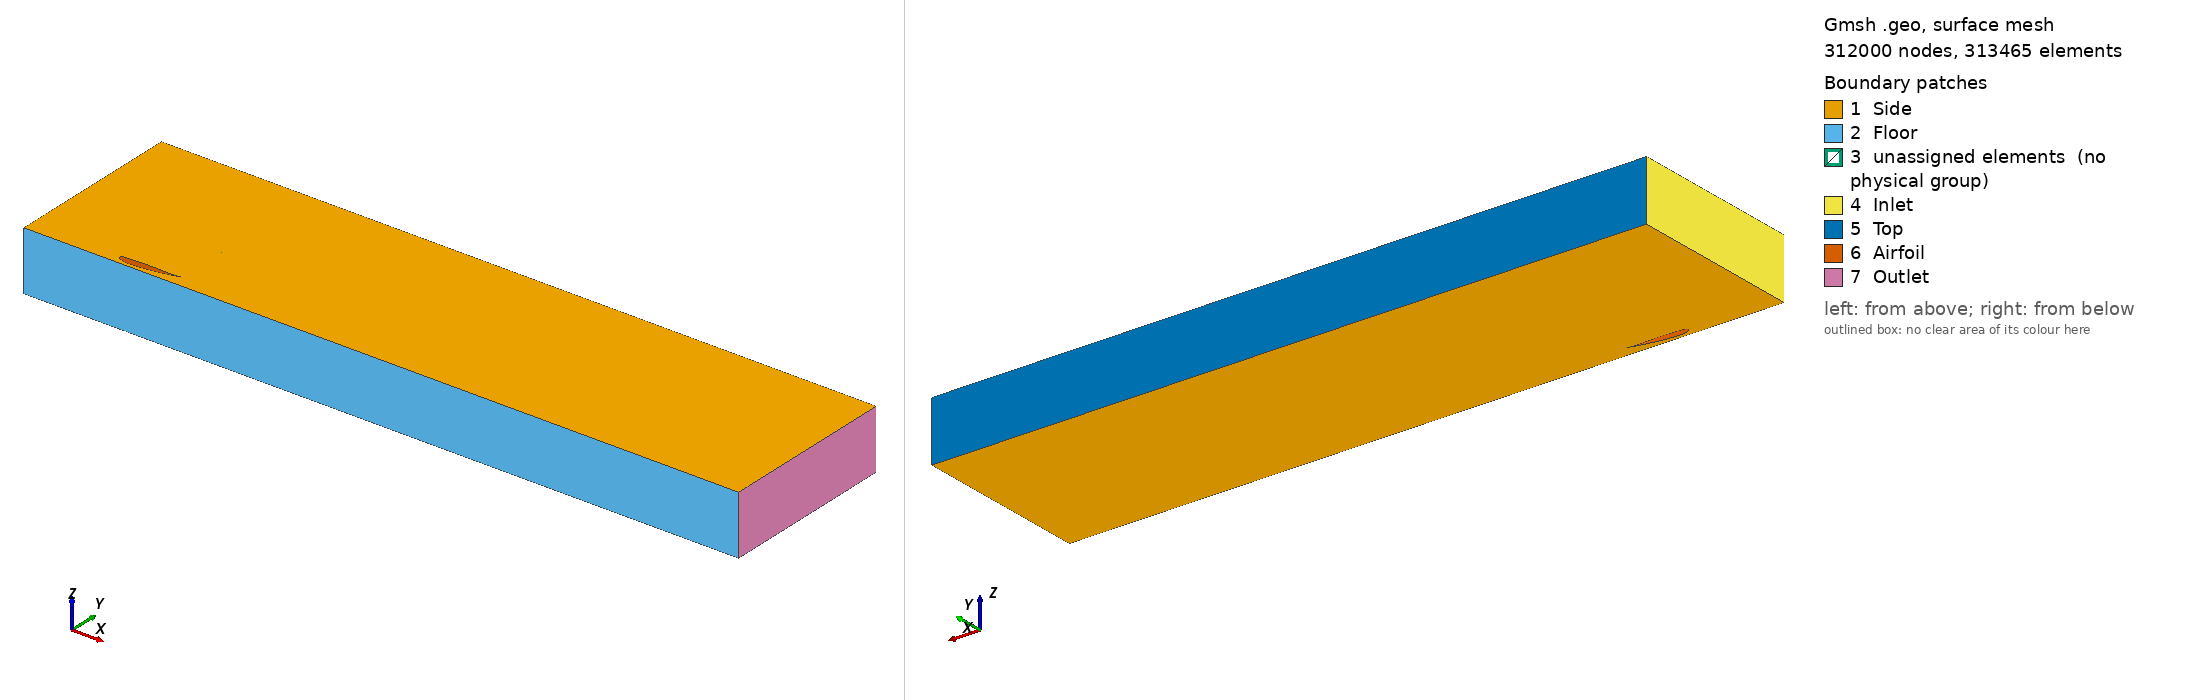

Gmsh geometry script, surface-meshed: 312000 nodes, 313465 surface elements. Boundary patches (legend numbers): 1 Side, 2 Floor, 3 unassigned elements (no physical group), 4 Inlet, 5 Top, 6 Airfoil, 7 Outlet. Left view from above one corner, right view from below the opposite corner. Legend entries are the model's physical surfaces; 'unassigned elements' are surfaces in no physical group. The drawing asked Gmsh for element sizes between 1% and 20% of the model's largest extent; the script's own settings can give other sizes.

=== mesh.geo (drawn) ===
// Gmsh project created on Mon Oct 03 18:34:23 2022
//SetFactory("OpenCASCADE");
//+
//+
Point(1) = {1, 0.0604, 0, 1};
Point(2) = {0.999605, 0.0605784, 0, 1};
Point(3) = {0.998419, 0.0610433, 0, 1};
Point(4) = {0.996446, 0.0616005, 0, 1};
Point(5) = {0.993688, 0.0619795, 0, 1};
Point(6) = {0.990149, 0.0619138, 0, 1};
Point(7) = {0.985835, 0.0612488, 0, 1};
Point(8) = {0.980752, 0.0600775, 0, 1};
Point(9) = {0.97491, 0.058799, 0, 1};
Point(10) = {0.968317, 0.0575758, 0, 1};
Point(11) = {0.960983, 0.0563594, 0, 1};
Point(12) = {0.95292, 0.0550487, 0, 1};
Point(13) = {0.944141, 0.0536418, 0, 1};
Point(14) = {0.93466, 0.0522031, 0, 1};
Point(15) = {0.924492, 0.0507849, 0, 1};
Point(16) = {0.913652, 0.0494166, 0, 1};
Point(17) = {0.902158, 0.0481248, 0, 1};
Point(18) = {0.890029, 0.0469341, 0, 1};
Point(19) = {0.877282, 0.0458759, 0, 1};
Point(20) = {0.863939, 0.0449858, 0, 1};
Point(21) = {0.850021, 0.0443008, 0, 1};
Point(22) = {0.835549, 0.043855, 0, 1};
Point(23) = {0.820547, 0.0436621, 0, 1};
Point(24) = {0.805038, 0.0437259, 0, 1};
Point(25) = {0.789046, 0.0440436, 0, 1};
Point(26) = {0.772597, 0.0445904, 0, 1};
Point(27) = {0.755718, 0.0453233, 0, 1};
Point(28) = {0.738434, 0.0461889, 0, 1};
Point(29) = {0.720773, 0.0471253, 0, 1};
Point(30) = {0.702763, 0.0480625, 0, 1};
Point(31) = {0.684432, 0.0489309, 0, 1};
Point(32) = {0.66581, 0.0497114, 0, 1};
Point(33) = {0.646925, 0.0504071, 0, 1};
Point(34) = {0.627808, 0.0510246, 0, 1};
Point(35) = {0.608489, 0.0515775, 0, 1};
Point(36) = {0.588999, 0.0520806, 0, 1};
Point(37) = {0.569368, 0.0525307, 0, 1};
Point(38) = {0.549627, 0.052908, 0, 1};
Point(39) = {0.529808, 0.053199, 0, 1};
Point(40) = {0.509941, 0.0534152, 0, 1};
Point(41) = {0.490059, 0.0535737, 0, 1};
Point(42) = {0.470192, 0.0536746, 0, 1};
Point(43) = {0.450373, 0.0537003, 0, 1};
Point(44) = {0.430632, 0.053639, 0, 1};
Point(45) = {0.411001, 0.0535024, 0, 1};
Point(46) = {0.391511, 0.0533079, 0, 1};
Point(47) = {0.372192, 0.0530609, 0, 1};
Point(48) = {0.353075, 0.052754, 0, 1};
Point(49) = {0.33419, 0.05238, 0, 1};
Point(50) = {0.315568, 0.0519341, 0, 1};
Point(51) = {0.297237, 0.051413, 0, 1};
Point(52) = {0.279227, 0.0508255, 0, 1};
Point(53) = {0.261566, 0.0502075, 0, 1};
Point(54) = {0.244282, 0.0495947, 0, 1};
Point(55) = {0.227403, 0.0489997, 0, 1};
Point(56) = {0.210954, 0.0484056, 0, 1};
Point(57) = {0.194962, 0.0477958, 0, 1};
Point(58) = {0.179453, 0.0471692, 0, 1};
Point(59) = {0.164451, 0.0465119, 0, 1};
Point(60) = {0.149979, 0.0457238, 0, 1};
Point(61) = {0.136061, 0.0448191, 0, 1};
Point(62) = {0.122718, 0.0438133, 0, 1};
Point(63) = {0.109971, 0.0426546, 0, 1};
Point(64) = {0.0978417, 0.0414712, 0, 1};
Point(65) = {0.086348, 0.0402678, 0, 1};
Point(66) = {0.0755083, 0.0388983, 0, 1};
Point(67) = {0.0653399, 0.0376177, 0, 1};
Point(68) = {0.0558587, 0.0362163, 0, 1};
Point(69) = {0.0470798, 0.0349255, 0, 1};
Point(70) = {0.0390171, 0.0336265, 0, 1};
Point(71) = {0.0316833, 0.0324608, 0, 1};
Point(72) = {0.0250899, 0.0312981, 0, 1};
Point(73) = {0.0192475, 0.0296216, 0, 1};
Point(74) = {0.0141653, 0.026429, 0, 1};
Point(75) = {0.00985132, 0.0229857, 0, 1};
Point(76) = {0.00631233, 0.0191972, 0, 1};
Point(77) = {0.00355396, 0.0142819, 0, 1};
Point(78) = {0.00158058, 0.00992171, 0, 1};
Point(79) = {0.000395301, 0.00402408, 0, 1};
Point(80) = {0, 0, 0, 1};
Point(81) = {0.000395301, -0.00382523, 0, 1};
Point(82) = {0.00158058, -0.00966363, 0, 1};
Point(83) = {0.00355396, -0.0141751, 0, 1};
Point(84) = {0.00631233, -0.0189984, 0, 1};
Point(85) = {0.00985132, -0.0227577, 0, 1};
Point(86) = {0.0141653, -0.0261142, 0, 1};
Point(87) = {0.0192475, -0.0290608, 0, 1};
Point(88) = {0.0250899, -0.0320986, 0, 1};
Point(89) = {0.0316833, -0.0354145, 0, 1};
Point(90) = {0.0390171, -0.0389275, 0, 1};
Point(91) = {0.0470798, -0.0426075, 0, 1};
Point(92) = {0.0558587, -0.0464556, 0, 1};
Point(93) = {0.0653399, -0.0502913, 0, 1};
Point(94) = {0.0755083, -0.0541613, 0, 1};
Point(95) = {0.086348, -0.0579993, 0, 1};
Point(96) = {0.0978417, -0.0616434, 0, 1};
Point(97) = {0.109971, -0.0651169, 0, 1};
Point(98) = {0.122718, -0.0683089, 0, 1};
Point(99) = {0.136061, -0.0711266, 0, 1};
Point(100) = {0.149979, -0.0736086, 0, 1};
Point(101) = {0.164451, -0.0755747, 0, 1};
Point(102) = {0.179453, -0.0768899, 0, 1};
Point(103) = {0.194962, -0.0776846, 0, 1};
Point(104) = {0.210954, -0.0778244, 0, 1};
Point(105) = {0.227403, -0.0773511, 0, 1};
Point(106) = {0.244282, -0.0764985, 0, 1};
Point(107) = {0.261566, -0.0755273, 0, 1};
Point(108) = {0.279227, -0.0745046, 0, 1};
Point(109) = {0.297237, -0.0733613, 0, 1};
Point(110) = {0.315568, -0.072032, 0, 1};
Point(111) = {0.33419, -0.0705279, 0, 1};
Point(112) = {0.353075, -0.0688931, 0, 1};
Point(113) = {0.372192, -0.0671575, 0, 1};
Point(114) = {0.391511, -0.0653079, 0, 1};
Point(115) = {0.411001, -0.0633244, 0, 1};
Point(116) = {0.430632, -0.0611936, 0, 1};
Point(117) = {0.450373, -0.0589077, 0, 1};
Point(118) = {0.470192, -0.0564646, 0, 1};
Point(119) = {0.490059, -0.0538821, 0, 1};
Point(120) = {0.509941, -0.0511821, 0, 1};
Point(121) = {0.529808, -0.048365, 0, 1};
Point(122) = {0.549627, -0.0454112, 0, 1};
Point(123) = {0.569368, -0.0423111, 0, 1};
Point(124) = {0.588999, -0.039096, 0, 1};
Point(125) = {0.608489, -0.035806, 0, 1};
Point(126) = {0.627808, -0.0324515, 0, 1};
Point(127) = {0.646925, -0.0290112, 0, 1};
Point(128) = {0.66581, -0.0254699, 0, 1};
Point(129) = {0.684432, -0.0218487, 0, 1};
Point(130) = {0.702763, -0.018181, 0, 1};
Point(131) = {0.720773, -0.0144874, 0, 1};
Point(132) = {0.738434, -0.0107618, 0, 1};
Point(133) = {0.755718, -0.00699652, 0, 1};
Point(134) = {0.772597, -0.00320282, 0, 1};
Point(135) = {0.789046, 0.000585036, 0, 1};
Point(136) = {0.805038, 0.00433399, 0, 1};
Point(137) = {0.820547, 0.00802701, 0, 1};
Point(138) = {0.835549, 0.011667, 0, 1};
Point(139) = {0.850021, 0.0152554, 0, 1};
Point(140) = {0.863939, 0.0187866, 0, 1};
Point(141) = {0.877282, 0.0222372, 0, 1};
Point(142) = {0.890029, 0.0255826, 0, 1};
Point(143) = {0.902158, 0.0288016, 0, 1};
Point(144) = {0.913652, 0.0318906, 0, 1};
Point(145) = {0.924492, 0.034874, 0, 1};
Point(146) = {0.93466, 0.0377273, 0, 1};
Point(147) = {0.944141, 0.0403881, 0, 1};
Point(148) = {0.95292, 0.0428671, 0, 1};
Point(149) = {0.960983, 0.0452231, 0, 1};
Point(150) = {0.968317, 0.0474328, 0, 1};
Point(151) = {0.97491, 0.0493574, 0, 1};
Point(152) = {0.980752, 0.0509158, 0, 1};
Point(153) = {0.985835, 0.0522553, 0, 1};
Point(154) = {0.990149, 0.0537617, 0, 1};
Point(155) = {0.993688, 0.0555086, 0, 1};
Point(156) = {0.996446, 0.0573218, 0, 1};
Point(157) = {0.998419, 0.0589173, 0, 1};
Point(158) = {0.999605, 0.060011, 0, 1};

Line(1) = {1,2,3,4,5,6,7,8,9,10,11,12,13,14,15,16,17,18,19,20,21,22,23,24,25,26,27,28,29,30,31,32,33,34,35,36,37,38,39,40,41,42,43,44,45,46,47,48,49,50,51,52,53,54,55,56,57,58,59,60,61,62,63,64,65,66,67,68,69,70,71,72,73,74,75,76,77,78,79,80,81,82,83,84,85,86,87,88,89,90,91,92,93,94,95,96,97,98,99,100,101,102,103,104,105,106,107,108,109,110,111,112,113,114,115,116,117,118,119,120,121,122,123,124,125,126,127,128,129,130,131,132,133,134,135,136,137,138,139,140,141,142,143,144,145,146,147,148,149,150,151,152,153,154,155,156,157,158,1};
//+

//+ Domain sizing 
h = 0.134;
inlet_h = 3;
inlet_dist = 1.5;
length = 12;

//+ Multi-block structure
x0 = -0.15;
x1 = 1;
x2 = 1.75;

y0 = h;
y1 = 0.064;
y2 = h;

//+ Refinement
nVert = 42;

//+
Point(160) = {-inlet_dist, inlet_h - h, 0, 1.0};
//+
Point(161) = {-inlet_dist, -h, 0, 1.0};
//+
Point(162) = {length - inlet_dist, -h, 0, 1.0};
//+
Point(163) = {length - inlet_dist, inlet_h - h, 0, 1.0};
//+
Point(168) = {x0, h, 0, 1.0};
//+
Point(169) = {x0, -h, 0, 1.0};
//+
Point(170) = {x1, y0, 0, 1.0};
//+
Point(171) = {x1, -h, 0, 1.0};
//+
Point(172) = {x0, inlet_h - h, 0, 1.0};
//+
Point(173) = {x1, inlet_h - h, 0, 1.0};
//+
Point(174) = {-inlet_dist, y0, 0, 1.0};
//+
Point(176) = {length - inlet_dist, y2, 0, 1.0};
//+
Point(177) = {x2, -h, 0, 1.0};
//+
Point(178) = {x2, y2, 0, 1.0};
//+
Point(179) = {x2, y1, 0, 1.0};
//+
Point(180) = {x2, inlet_h - h, 0, 1.0};
//+
Point(181) = {length - inlet_dist, y1, 0, 1.0};
//+
Point(182) = {0.2109, -h, 0, 1.0};
//+

nVertLE = 32;
nVertAirfoil = 24;
nVertFF = 34;
nVertWake = 82;
nHoriArifoil = 86;

//+
prVertFF = 1.08;


//+
Circle(2) = {169, 80, 168};
//+
Line(3) = {160, 172};
//+
Line(4) = {172, 173};
//+
Line(5) = {173, 180};
//+
Line(6) = {180, 163};
//+
Line(7) = {161, 169};
//+
Line(8) = {169, 182};
//+
Line(9) = {182, 171};
//+
Line(10) = {171, 177};
//+
Line(11) = {177, 162};
//+
Line(12) = {174, 168};
//+
Line(13) = {168, 170};
//+
Line(14) = {170, 178};
//+
Line(15) = {178, 176};
//+
Line(16) = {1, 170};
//+
Line(17) = {1, 171};
//+
Line(18) = {1, 179};
//+
Line(19) = {179, 181};
//+
Line(20) = {161, 174};
//+
Line(21) = {174, 160};
//+
Line(22) = {168, 172};
//+
Line(23) = {170, 173};
//+
Line(24) = {177, 179};
//+
Line(25) = {179, 178};
//+
Line(26) = {178, 180};
//+
Line(27) = {162, 181};
//+
Line(28) = {181, 176};
//+
Line(29) = {176, 163};
//+
Line(30) = {73, 168};
//+
Line(31) = {87, 169};
//+
Line(32) = {104, 182};

//+
Split Curve {1} Point {73, 87, 104, 1};
//+
Curve Loop(1) = {7, 2, -12, -20};
//+
Plane Surface(1) = {1};
//+
Curve Loop(2) = {21, 3, -22, -12};
//+
Plane Surface(2) = {2};
//+
Curve Loop(3) = {31, 2, -30, 33};
//+
Plane Surface(3) = {3};
//+
Curve Loop(4) = {31, 8, -32, -34};
//+
Plane Surface(4) = {4};
//+
Curve Loop(5) = {35, 17, -9, -32};
//+
Plane Surface(5) = {5};
//+
Curve Loop(6) = {16, -13, -30, -36};
//+
Plane Surface(6) = {6};
//+
Curve Loop(7) = {22, 4, -23, -13};
//+
Plane Surface(7) = {7};
//+
Curve Loop(8) = {5, -26, -14, 23};
//+
Plane Surface(8) = {8};
//+
Curve Loop(9) = {14, -25, -18, 16};
//+
Plane Surface(9) = {9};
//+
Curve Loop(10) = {18, -24, -10, -17};
//+
Plane Surface(10) = {10};
//+
Curve Loop(11) = {19, 28, -15, -25};
//+
Plane Surface(11) = {11};
//+
Curve Loop(12) = {24, 19, -27, -11};
//+
Plane Surface(12) = {12};
//+
Curve Loop(13) = {26, 6, -29, -15};
//+
Plane Surface(13) = {13};
//+
Transfinite Curve {21, 22, 23, 26, 29} = 128 Using Progression 1.02; //Vertical far field
//+
Transfinite Curve {20, 2, 33} = 86 Using Progression 1; //Vertical leading edge
//+
Transfinite Curve {30, 16, 31} = nVertWake Using Progression 1.03; //Vertical wake
//+
Transfinite Curve {32, 17} = nVertWake Using Progression 1.03; //Vertical airfoil bottom
//+
Transfinite Curve {25, 28} = nVertWake Using Progression 1.02; //Vertical wake upper
//+
Transfinite Curve {24, 27} = nVertWake Using Progression 1/1.04; //Vertical wake lower
//+
Transfinite Curve {7, 12, 3} = 98 Using Progression 0.98; //Horizontal front
//+
Transfinite Curve {36, 13, 4} = 224 Using Progression 1; //Horizontal top airfoil
//+
Transfinite Curve {8, 34} = 72 Using Progression 1;//Horizontal bottom front
//+
Transfinite Curve {9, 35} = 180 Using Progression 1;//Horizontal bottom back
//+
Transfinite Curve {10, 18, 14, 5} = 64 Using Progression 1.03; //Horizontal wake close
//+
Transfinite Curve {11, 19, 15, 6} = 148 Using Progression 1.01; //Horizontal wake far field
//+
Transfinite Surface {1};
//+
Transfinite Surface {2};
//+
Transfinite Surface {5};
//+
Transfinite Surface {4};
//+
Transfinite Surface {3};
//+
Transfinite Surface {6};
//+
Transfinite Surface {7};
//+
Transfinite Surface {8};
//+
Transfinite Surface {9};
//+
Transfinite Surface {10};
//+
Transfinite Surface {11};
//+
Transfinite Surface {12};
//+
Transfinite Surface {13};
//+
Recombine Surface {2, 1, 7, 8, 13, 11, 12, 9, 10, 6, 3, 4, 5};
//+
Extrude {0, 0, 1} {
  Surface{1}; Surface{2}; Surface{7}; Surface{6}; Surface{3}; Surface{4}; Surface{5}; Surface{9}; Surface{10}; Surface{8}; Surface{13}; Surface{11}; Surface{12}; Layers {1}; Recombine;
}
//+
Physical Volume("Fluid", 323) = {2, 1, 3, 10, 8, 9, 6, 7, 4, 5, 11, 12, 13};
//+
Physical Surface("Inlet", 324) = {67, 57};
//+
Physical Surface("Outlet", 325) = {273, 291, 317};
//+
Physical Surface("Floor", 326) = {45, 229, 159, 185, 321};
//+
Physical Surface("Airfoil", 327) = {177, 167, 145, 123};
//+
Physical Surface("Side", 328) = {80, 256, 102, 278, 300, 322, 212, 234, 124, 146, 168, 190, 58, 2, 7, 8, 13, 11, 12, 10, 9, 3, 4, 5, 6, 1};
//+
Physical Surface("Top", 329) = {71, 93, 243, 269};
